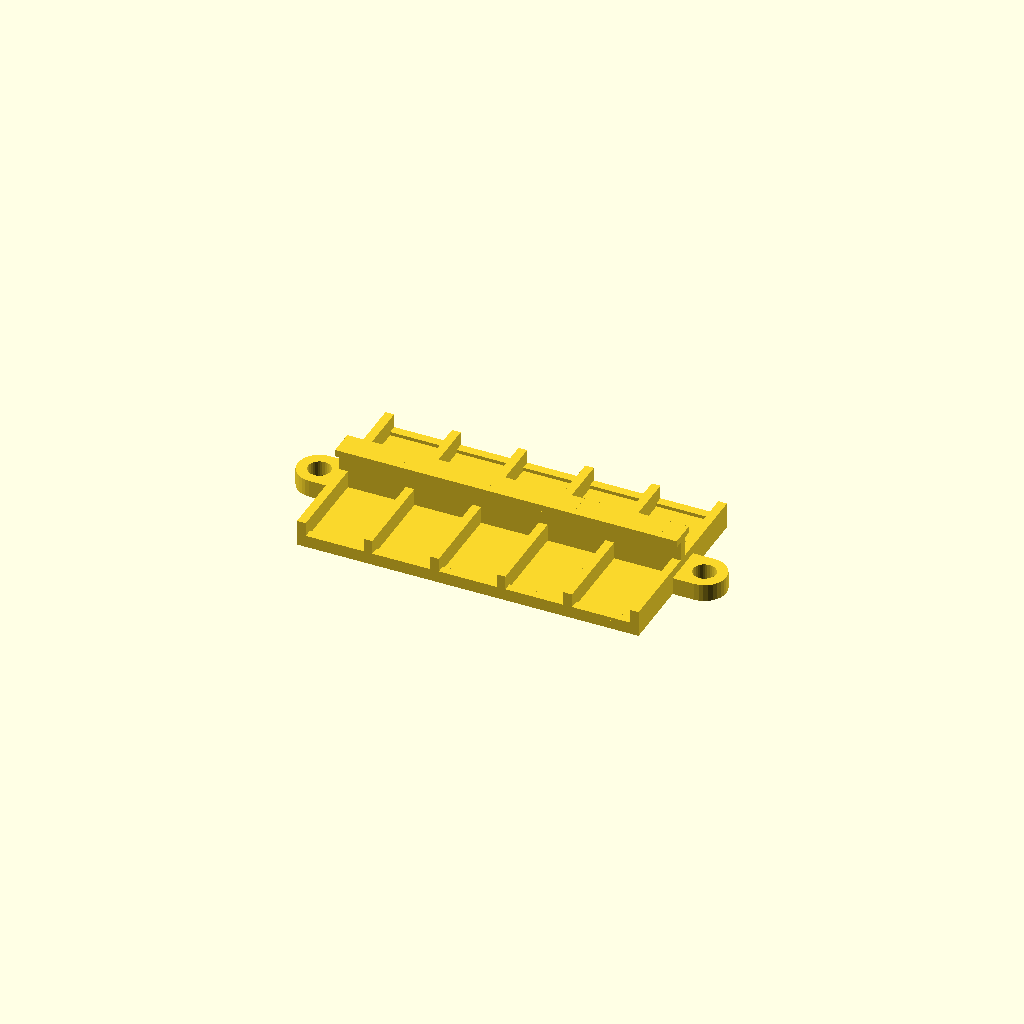
Cell 1: the model at its default parameters.
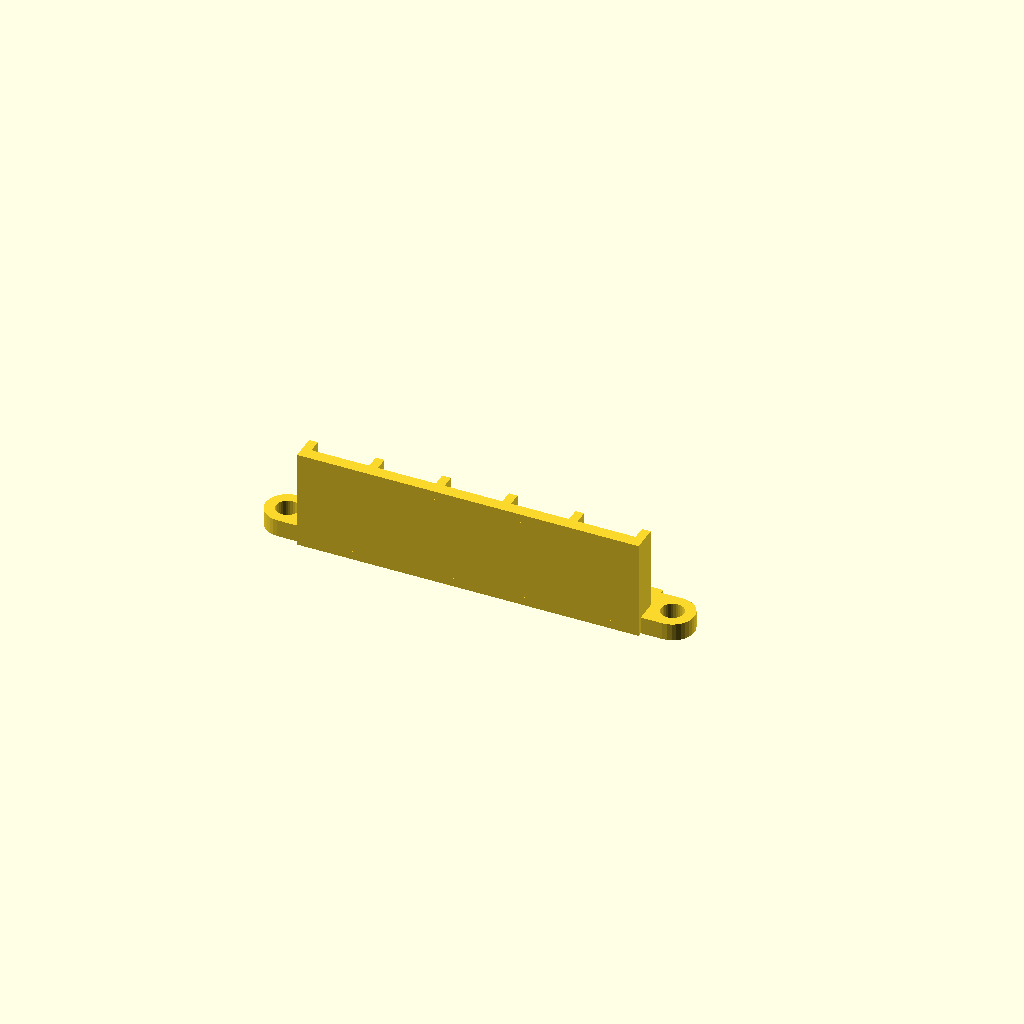
Cell 2: the same model with style_config = "vertical".
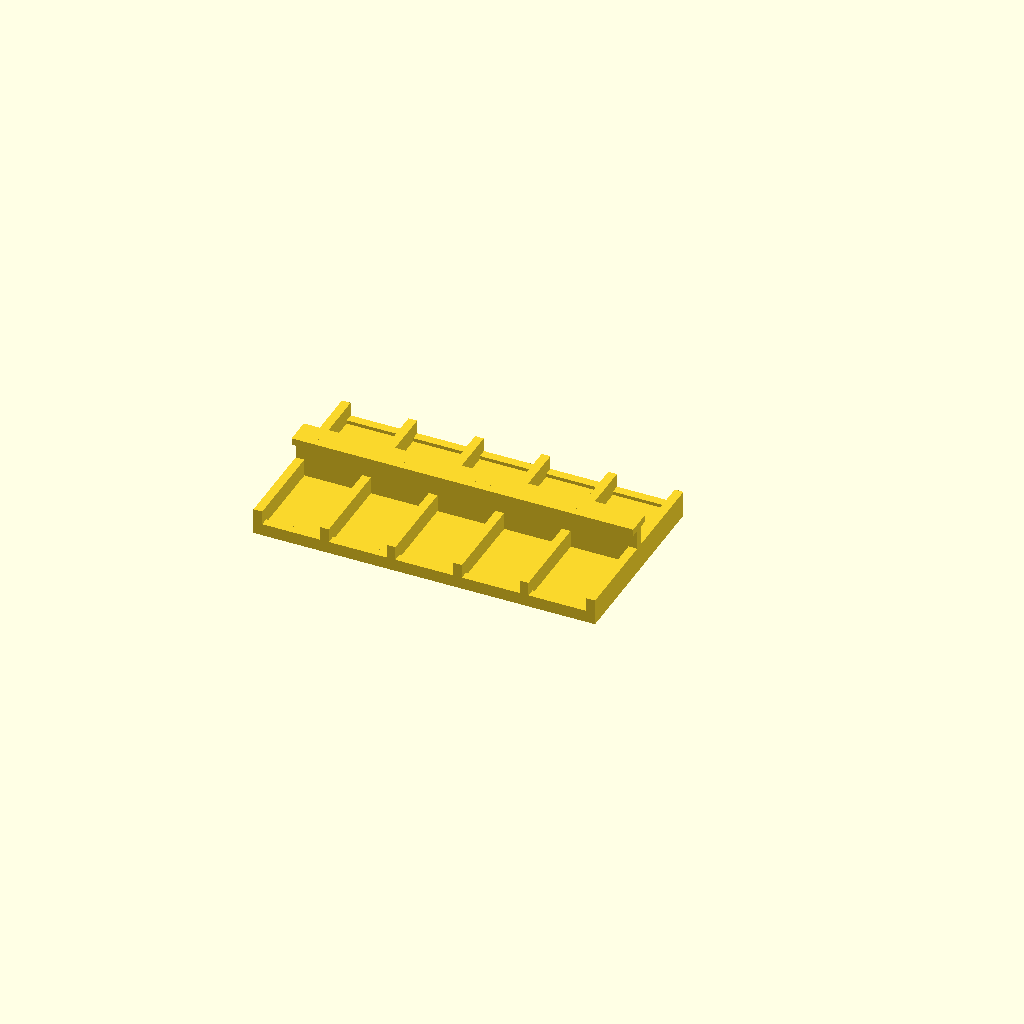
Cell 3 — tabs set to false, the other parameters unchanged.
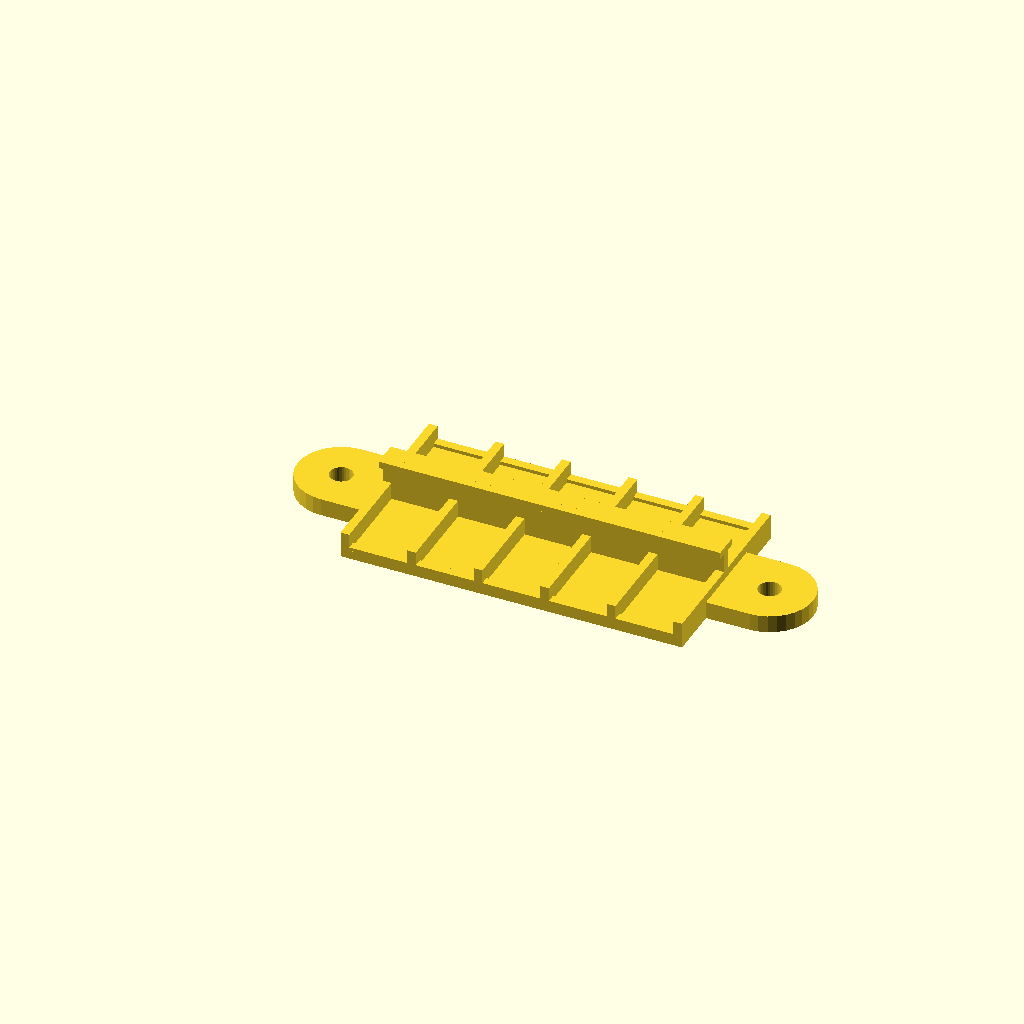
Cell 4: the same model with tab_width = 20.
All cells are drawn from one camera (rotation 55°, 0°, 25°, orthographic, colour scheme Cornfield), so only the parameter changes between them.
OpenSCAD source file lever_nut_holder.scad:
// Lever-nut holder: a printable tray for WAGO 221 lever connectors, one slot
// per connector, in one row or two back to back, lying flat or standing up,
// with a screw tab at each end. MIT licence; see LICENSE.

/* [Holder] */

// Conductors per connector, one entry per slot: 2, 3 or 5 for the 221-412, 221-413 and 221-415
blocks_config = [2, 2, 2, 2, 2];

// One row or two back to back, lying flat (wires leave sideways) or standing up (wires leave upward)
style_config = "horizontal_mirrored"; // [horizontal, horizontal_mirrored, vertical, vertical_mirrored]

/* [Screw tabs] */

tabs = true;

// Length and width of each tab, mm
tab_width = 10;

// Radius of the screw hole, mm
tab_radius = 2.6;

// Thickness of each tab, mm
tab_height = 4;

/* [Fit] */

// Clearance added to the connector's width, depth and height, mm
allowance = 0.2;

/* [Hidden] */

// "holder", or for the checks: "fit" (the holder where it meets connectors at
// datasheet size; empty when they fit) and "grip" (where it meets connectors
// 1 mm taller; the lips that hold them down)
part = "holder";

$fn = $preview ? 32 : 64;

// WAGO 221 sizes from its datasheets, mm. The width grows 5.6 mm per
// conductor: 13.1 for the 221-412, 18.7 for the 221-413, 29.9 for the 221-415.
function connector_width(n) = 1.9 + 5.6 * n;
connector_depth = 18.6;
connector_height = 8.3;

wall = 2;        // rails and back wall
floor_t = 2;     // under the connectors
lip_t = 1.6;     // thickness of the lip over the back edge
back_lip = 2;    // how far the lip reaches over the connector
front_stop = 0.8; // height of the front stop above the floor
rail = 4;        // height of the side rails above the floor

STYLES = ["horizontal", "horizontal_mirrored", "vertical", "vertical_mirrored"];

function slot_width(n, a) = connector_width(n) + a;
// x of slot i's left side, and the row's length with a rail at each end.
function slot_x(blocks, a, i) =
  i == 0 ? wall : slot_x(blocks, a, i - 1) + slot_width(blocks[i - 1], a) + wall;
function row_length(blocks, a) = slot_x(blocks, a, len(blocks));

// One row, front at y = 0, back wall at y = depth, floor at z = 0.
module row(blocks, a) {
  d = connector_depth + a;
  h = connector_height + a;
  length = row_length(blocks, a);
  translate([0, -wall, 0]) cube([length, d + 2 * wall, floor_t]);
  translate([0, d, 0]) cube([length, wall, floor_t + h + lip_t]);
  translate([0, d - back_lip, floor_t + h]) cube([length, back_lip + wall, lip_t]);
  translate([0, -wall, 0]) cube([length, wall, floor_t + front_stop]);
  for (i = [0:len(blocks)])
    translate([slot_x(blocks, a, i) - wall, -wall, 0])
      cube([wall, d + 2 * wall, floor_t + rail]);
}

// Connectors at datasheet size in a row's slots, optionally made taller. They
// are 0.01 mm smaller on every face, so resting on the floor doesn't count as
// meeting the holder.
module connectors(blocks, a, grow = 0) {
  e = 0.01;
  for (i = [0:len(blocks) - 1])
    translate([slot_x(blocks, a, i) + a / 2 + e, a / 2 + e, floor_t + e])
      cube([connector_width(blocks[i]) - 2 * e, connector_depth - 2 * e, connector_height + grow - 2 * e]);
}

// Places its child, a row, in the chosen style, with the part on z = 0 and
// starting at x = 0, y = 0. Adds the screw tabs when asked.
module arrange(blocks, style, a, tabs, tab_width, tab_radius, tab_height, with_tabs) {
  d = connector_depth + a;
  h = floor_t + connector_height + a + lip_t;
  length = row_length(blocks, a);
  shift = tabs ? tab_width : 0;
  upright = style == "vertical" || style == "vertical_mirrored";
  double = style == "horizontal_mirrored" || style == "vertical_mirrored";
  // Where the tabs' centres sit across the part.
  tab_y =
    !upright ? (double ? d + 1.5 * wall : (d + 2 * wall) / 2)
    : (double ? h - floor_t / 2 : h / 2);

  translate([shift, 0, 0]) {
    if (!upright) {
      translate([0, wall, 0]) {
        children();
        // The second row turns about the back wall, so the two share it.
        if (double) translate([0, 2 * d + wall, 0]) mirror([0, 1, 0]) children();
      }
    } else {
      // Standing on the back wall: the floor is upright and wires leave upward.
      lift = double ? h - floor_t : 0;
      translate([0, lift, d + wall]) {
        rotate([-90, 0, 0]) children();
        // The second row turns about the floor, so the two share it.
        if (double) translate([0, floor_t, 0]) mirror([0, 1, 0]) rotate([-90, 0, 0]) children();
      }
    }
    if (tabs && with_tabs) {
      translate([0, tab_y, 0]) tab(tab_width, tab_radius, tab_height);
      translate([length, tab_y, 0]) mirror([1, 0, 0]) tab(tab_width, tab_radius, tab_height);
    }
  }
}

// A screw tab reaching out from x = 0 towards -x, centred on y = 0. It runs
// under the end rail so it joins the row.
module tab(width, radius, thickness) {
  linear_extrude(thickness) difference() {
    hull() {
      translate([-width / 2, 0]) circle(d = width);
      translate([-width / 2, -width / 2]) square([width / 2 + wall, width]);
    }
    translate([-width / 2, 0]) circle(r = radius);
  }
}

module lever_nut_holder(
  blocks = [2, 2, 2, 2, 2],
  style = "horizontal_mirrored",
  tabs = true,
  tab_width = 10,
  tab_radius = 2.6,
  tab_height = 4,
  allowance = 0.2
) {
  assert(len(blocks) > 0, "lever_nut_holder: blocks needs at least one connector");
  assert(len([for (n = blocks) if (n != floor(n) || n < 1) n]) == 0,
         str("lever_nut_holder: each entry in blocks is a whole number of conductors, got ", blocks));
  assert(len([for (s = STYLES) if (s == style) s]) == 1,
         str("lever_nut_holder: style is one of ", STYLES, ", got ", style));
  assert(!tabs || tab_radius < tab_width / 2,
         "lever_nut_holder: tab_radius has to be less than half of tab_width");
  arrange(blocks, style, allowance, tabs, tab_width, tab_radius, tab_height, true)
    row(blocks, allowance);
}

module checked_part(grow) {
  intersection() {
    lever_nut_holder(blocks_config, style_config, tabs, tab_width, tab_radius, tab_height, allowance);
    arrange(blocks_config, style_config, allowance, tabs, tab_width, tab_radius, tab_height, false)
      connectors(blocks_config, allowance, grow);
  }
}

if (part == "fit") checked_part(0);
else if (part == "grip") checked_part(1);
else lever_nut_holder(blocks_config, style_config, tabs, tab_width, tab_radius, tab_height, allowance);
Parameter table extracted from the source (name, type, default, range or options):
style_config: string, default "horizontal_mirrored", options "horizontal", "horizontal_mirrored", "vertical", "vertical_mirrored"
tabs: bool, default true
tab_width: number, default 10
tab_radius: number, default 2.6
tab_height: number, default 4
allowance: number, default 0.2
